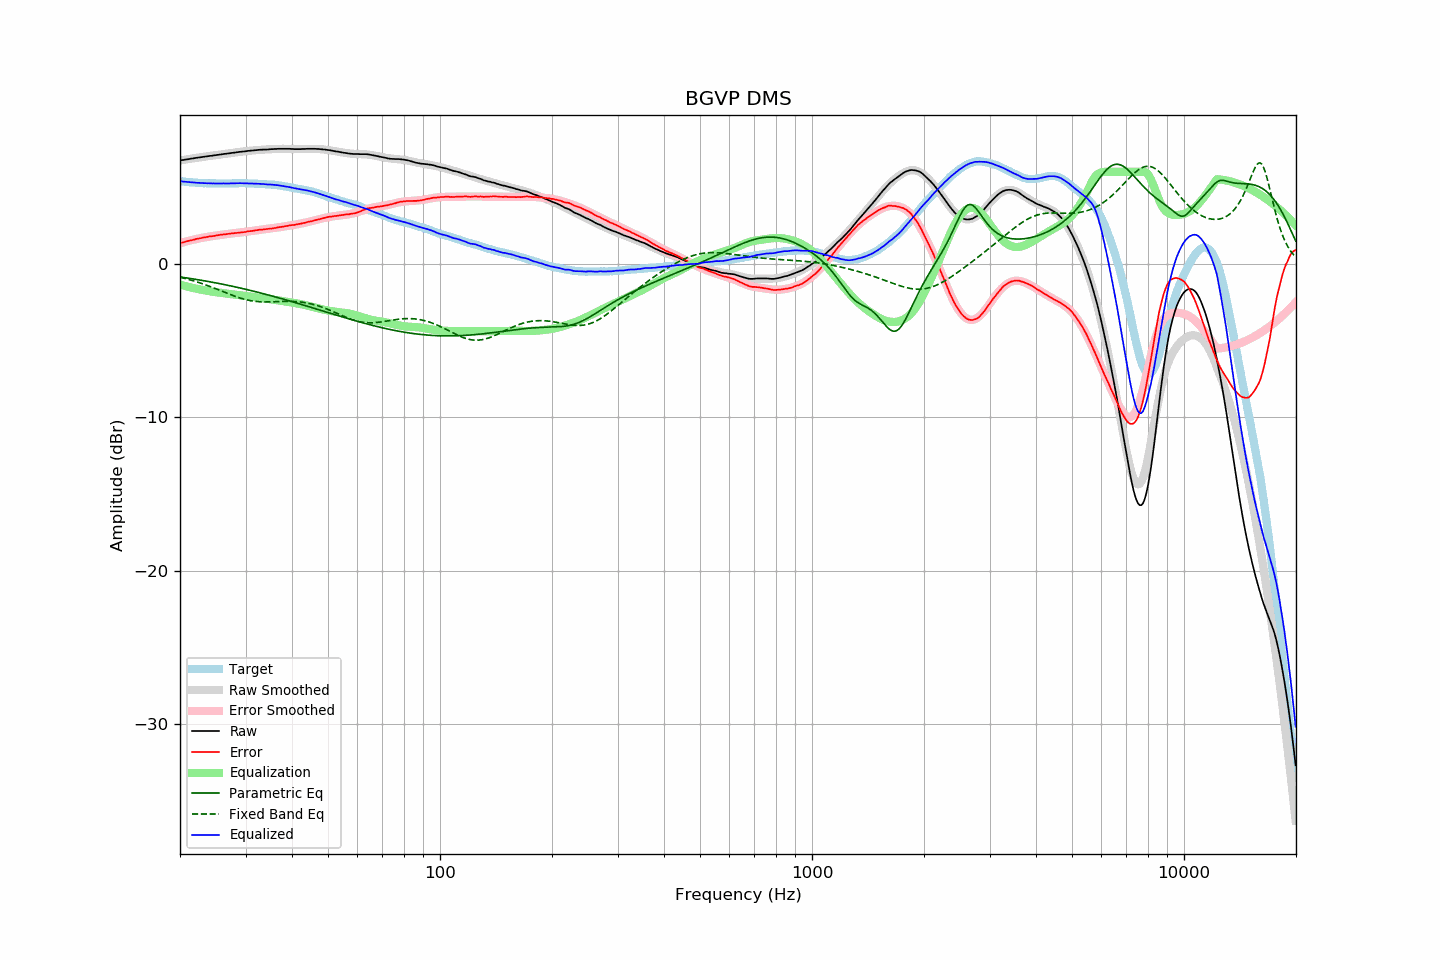

Values plotted in this chart, from the file beside it:
frequency, raw, error, smoothed, error_smoothed, equalization, parametric_eq, fixed_band_eq, equalized_raw, equalized_smoothed, target
20.00, 6.74, 1.35, 6.74, 1.35, -1.35, -0.85, -0.87, 5.39, 5.39, 5.39
20.20, 6.76, 1.38, 6.76, 1.38, -1.38, -0.87, -0.90, 5.38, 5.38, 5.38
20.40, 6.77, 1.40, 6.77, 1.41, -1.41, -0.88, -0.92, 5.36, 5.37, 5.37
20.61, 6.79, 1.43, 6.79, 1.44, -1.44, -0.90, -0.95, 5.35, 5.36, 5.36
20.81, 6.81, 1.47, 6.81, 1.46, -1.46, -0.91, -0.98, 5.35, 5.34, 5.34
21.02, 6.82, 1.49, 6.83, 1.49, -1.49, -0.93, -1.01, 5.33, 5.33, 5.33
21.23, 6.84, 1.52, 6.84, 1.52, -1.52, -0.95, -1.03, 5.32, 5.32, 5.32
21.44, 6.86, 1.53, 6.86, 1.54, -1.54, -0.96, -1.06, 5.32, 5.31, 5.33
21.66, 6.87, 1.56, 6.87, 1.57, -1.57, -0.98, -1.09, 5.30, 5.31, 5.31
21.87, 6.89, 1.58, 6.89, 1.59, -1.59, -1.00, -1.13, 5.30, 5.30, 5.31
22.09, 6.91, 1.62, 6.91, 1.62, -1.62, -1.01, -1.16, 5.29, 5.29, 5.29
22.31, 6.92, 1.64, 6.92, 1.64, -1.64, -1.03, -1.19, 5.28, 5.28, 5.29
22.54, 6.94, 1.66, 6.94, 1.66, -1.66, -1.05, -1.23, 5.28, 5.28, 5.28
22.76, 6.95, 1.68, 6.95, 1.68, -1.68, -1.06, -1.26, 5.27, 5.27, 5.27
22.99, 6.97, 1.71, 6.97, 1.70, -1.70, -1.08, -1.30, 5.27, 5.27, 5.26
23.22, 6.98, 1.73, 6.98, 1.72, -1.72, -1.10, -1.33, 5.26, 5.26, 5.25
23.45, 7.00, 1.74, 7.00, 1.74, -1.74, -1.12, -1.37, 5.26, 5.26, 5.26
23.69, 7.01, 1.76, 7.01, 1.76, -1.76, -1.14, -1.41, 5.25, 5.25, 5.25
23.92, 7.03, 1.79, 7.03, 1.78, -1.78, -1.16, -1.45, 5.25, 5.25, 5.24
24.16, 7.04, 1.79, 7.04, 1.79, -1.79, -1.18, -1.49, 5.25, 5.25, 5.25
24.40, 7.05, 1.80, 7.06, 1.81, -1.81, -1.19, -1.53, 5.24, 5.25, 5.25
24.65, 7.07, 1.82, 7.07, 1.82, -1.82, -1.21, -1.57, 5.25, 5.24, 5.25
24.89, 7.08, 1.83, 7.08, 1.84, -1.84, -1.23, -1.61, 5.24, 5.24, 5.25
25.14, 7.10, 1.86, 7.10, 1.86, -1.86, -1.25, -1.65, 5.24, 5.24, 5.24
25.39, 7.11, 1.87, 7.11, 1.87, -1.87, -1.27, -1.69, 5.24, 5.24, 5.24
25.65, 7.13, 1.89, 7.13, 1.89, -1.89, -1.30, -1.74, 5.24, 5.24, 5.24
25.91, 7.14, 1.90, 7.14, 1.90, -1.90, -1.32, -1.78, 5.24, 5.24, 5.24
26.16, 7.16, 1.92, 7.16, 1.92, -1.92, -1.34, -1.82, 5.25, 5.24, 5.25
26.43, 7.17, 1.93, 7.17, 1.93, -1.93, -1.36, -1.86, 5.24, 5.24, 5.24
26.69, 7.18, 1.94, 7.18, 1.94, -1.94, -1.38, -1.91, 5.24, 5.24, 5.24
26.96, 7.20, 1.96, 7.20, 1.96, -1.96, -1.40, -1.95, 5.24, 5.24, 5.24
27.23, 7.21, 1.97, 7.21, 1.97, -1.97, -1.42, -1.99, 5.24, 5.25, 5.24
27.50, 7.23, 1.99, 7.23, 1.98, -1.98, -1.45, -2.03, 5.25, 5.25, 5.24
27.77, 7.24, 1.99, 7.24, 1.99, -1.99, -1.47, -2.07, 5.25, 5.25, 5.25
28.05, 7.25, 2.00, 7.26, 2.00, -2.00, -1.49, -2.11, 5.25, 5.25, 5.25
28.33, 7.27, 2.01, 7.27, 2.01, -2.01, -1.52, -2.15, 5.26, 5.25, 5.26
28.62, 7.28, 2.03, 7.28, 2.03, -2.03, -1.54, -2.18, 5.25, 5.26, 5.26
28.90, 7.30, 2.04, 7.30, 2.04, -2.04, -1.56, -2.22, 5.26, 5.26, 5.26
29.19, 7.31, 2.05, 7.31, 2.05, -2.05, -1.59, -2.25, 5.26, 5.26, 5.26
29.48, 7.32, 2.06, 7.32, 2.06, -2.06, -1.61, -2.28, 5.26, 5.26, 5.26
29.78, 7.33, 2.07, 7.33, 2.08, -2.08, -1.64, -2.31, 5.25, 5.26, 5.26
30.08, 7.34, 2.08, 7.35, 2.09, -2.09, -1.66, -2.34, 5.25, 5.25, 5.26
30.38, 7.36, 2.11, 7.36, 2.11, -2.11, -1.68, -2.36, 5.25, 5.25, 5.25
30.68, 7.37, 2.13, 7.37, 2.12, -2.12, -1.71, -2.38, 5.25, 5.25, 5.24
30.99, 7.38, 2.14, 7.38, 2.14, -2.14, -1.74, -2.40, 5.24, 5.24, 5.24
31.30, 7.39, 2.15, 7.39, 2.15, -2.15, -1.76, -2.42, 5.24, 5.24, 5.24
31.61, 7.40, 2.16, 7.40, 2.17, -2.17, -1.79, -2.43, 5.23, 5.23, 5.24
31.93, 7.41, 2.19, 7.41, 2.18, -2.18, -1.81, -2.45, 5.23, 5.23, 5.22
32.24, 7.42, 2.20, 7.42, 2.20, -2.20, -1.84, -2.46, 5.22, 5.22, 5.22
32.57, 7.43, 2.22, 7.43, 2.21, -2.21, -1.87, -2.47, 5.22, 5.22, 5.21
32.89, 7.44, 2.23, 7.43, 2.22, -2.22, -1.89, -2.47, 5.22, 5.21, 5.21
33.22, 7.44, 2.23, 7.44, 2.23, -2.23, -1.92, -2.48, 5.21, 5.21, 5.21
33.55, 7.45, 2.25, 7.45, 2.25, -2.25, -1.95, -2.48, 5.20, 5.20, 5.21
33.89, 7.45, 2.26, 7.45, 2.26, -2.26, -1.97, -2.48, 5.19, 5.20, 5.19
34.23, 7.45, 2.27, 7.46, 2.27, -2.27, -2.00, -2.48, 5.18, 5.19, 5.18
34.57, 7.46, 2.28, 7.47, 2.29, -2.29, -2.03, -2.48, 5.18, 5.18, 5.18
34.92, 7.47, 2.31, 7.47, 2.30, -2.30, -2.06, -2.48, 5.17, 5.17, 5.16
35.27, 7.48, 2.30, 7.48, 2.31, -2.31, -2.09, -2.47, 5.17, 5.17, 5.18
35.62, 7.48, 2.32, 7.48, 2.33, -2.33, -2.12, -2.47, 5.15, 5.16, 5.16
35.97, 7.49, 2.34, 7.49, 2.34, -2.34, -2.14, -2.47, 5.15, 5.14, 5.15
... 635 more rows
